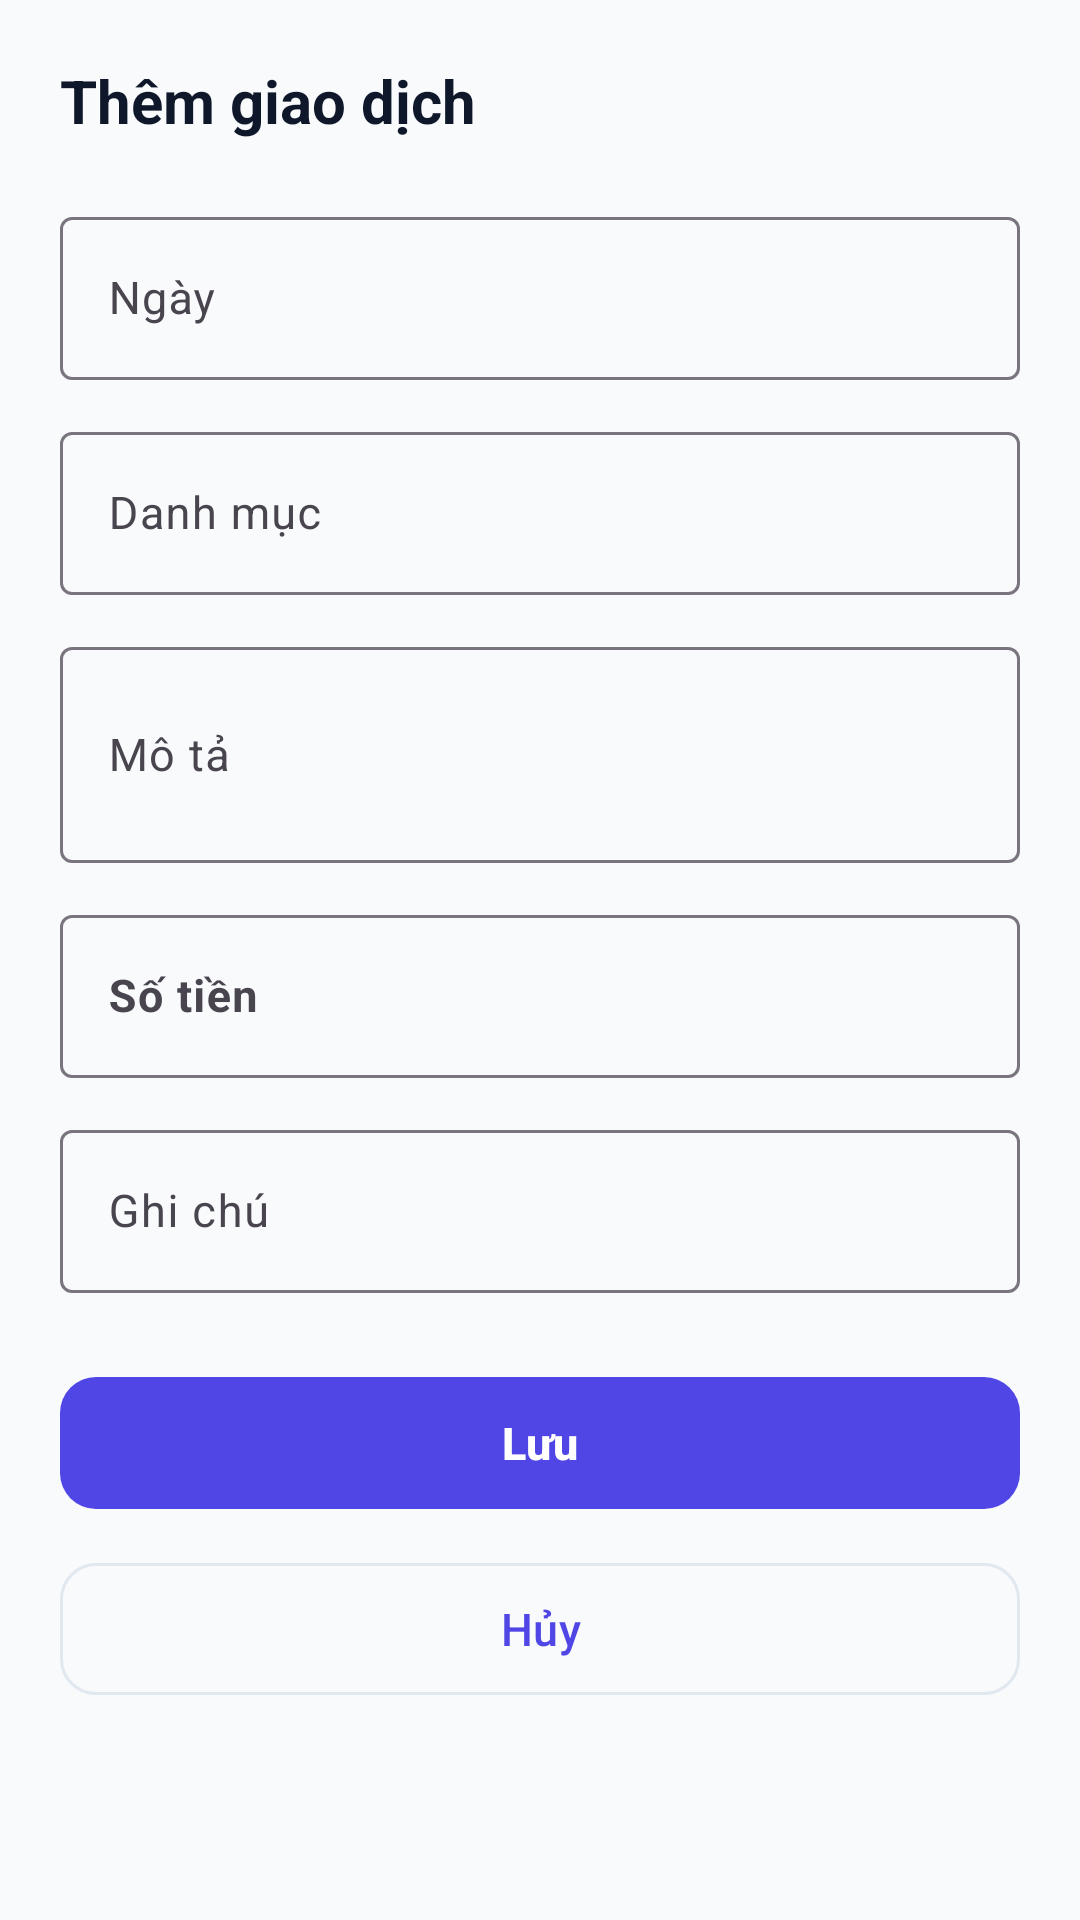

Reconstruct the res/layout file that produces this screen, plus the resources it refers to.
<!-- AndroidManifest.xml: application theme Theme.SoThuChi -->
<!-- res/layout/activity_add_edit.xml -->
<?xml version="1.0" encoding="utf-8"?>
<ScrollView xmlns:android="http://schemas.android.com/apk/res/android"
    xmlns:app="http://schemas.android.com/apk/res-auto"
    android:layout_width="match_parent"
    android:layout_height="match_parent"
    android:fillViewport="true"
    android:background="@color/bg_main">

    <LinearLayout
        android:layout_width="match_parent"
        android:layout_height="wrap_content"
        android:orientation="vertical"
        android:padding="20dp">

        <TextView
            android:id="@+id/tvTitle"
            android:layout_width="wrap_content"
            android:layout_height="wrap_content"
            android:text="Thêm giao dịch"
            android:textSize="20sp"
            android:textStyle="bold"
            android:textColor="@color/text_primary"
            android:layout_marginBottom="20dp" />

        <com.google.android.material.textfield.TextInputLayout
            android:layout_width="match_parent"
            android:layout_height="wrap_content"
            android:hint="@string/ngay"
            style="@style/Widget.Material3.TextInputLayout.OutlinedBox"
            android:layout_marginBottom="12dp">

            <com.google.android.material.textfield.TextInputEditText
                android:id="@+id/etDate"
                android:layout_width="match_parent"
                android:layout_height="wrap_content"
                android:focusable="false"
                android:clickable="true"
                android:inputType="none"
                android:textSize="15sp" />
        </com.google.android.material.textfield.TextInputLayout>

        <com.google.android.material.textfield.TextInputLayout
            android:layout_width="match_parent"
            android:layout_height="wrap_content"
            android:hint="@string/danh_muc"
            style="@style/Widget.Material3.TextInputLayout.OutlinedBox"
            android:layout_marginBottom="12dp">

            <com.google.android.material.textfield.TextInputEditText
                android:id="@+id/etCategory"
                android:layout_width="match_parent"
                android:layout_height="wrap_content"
                android:inputType="text"
                android:maxLength="100"
                android:textSize="15sp" />
        </com.google.android.material.textfield.TextInputLayout>

        <com.google.android.material.textfield.TextInputLayout
            android:layout_width="match_parent"
            android:layout_height="wrap_content"
            android:hint="@string/mo_ta"
            style="@style/Widget.Material3.TextInputLayout.OutlinedBox"
            android:layout_marginBottom="12dp">

            <com.google.android.material.textfield.TextInputEditText
                android:id="@+id/etDescription"
                android:layout_width="match_parent"
                android:layout_height="wrap_content"
                android:inputType="textMultiLine"
                android:maxLength="300"
                android:minLines="2"
                android:textSize="15sp" />
        </com.google.android.material.textfield.TextInputLayout>

        <com.google.android.material.textfield.TextInputLayout
            android:layout_width="match_parent"
            android:layout_height="wrap_content"
            android:hint="@string/so_tien"
            style="@style/Widget.Material3.TextInputLayout.OutlinedBox"
            android:layout_marginBottom="12dp"
            app:prefixText="đ ">

            <com.google.android.material.textfield.TextInputEditText
                android:id="@+id/etAmount"
                android:layout_width="match_parent"
                android:layout_height="wrap_content"
                android:inputType="number"
                android:textSize="15sp"
                android:textStyle="bold"
                android:textColor="@color/primary" />
        </com.google.android.material.textfield.TextInputLayout>

        <com.google.android.material.textfield.TextInputLayout
            android:layout_width="match_parent"
            android:layout_height="wrap_content"
            android:hint="@string/ghi_chu"
            style="@style/Widget.Material3.TextInputLayout.OutlinedBox"
            android:layout_marginBottom="24dp">

            <com.google.android.material.textfield.TextInputEditText
                android:id="@+id/etNote"
                android:layout_width="match_parent"
                android:layout_height="wrap_content"
                android:inputType="text"
                android:maxLength="80"
                android:textSize="15sp" />
        </com.google.android.material.textfield.TextInputLayout>

        <com.google.android.material.button.MaterialButton
            android:id="@+id/btnSave"
            android:layout_width="match_parent"
            android:layout_height="52dp"
            android:text="@string/luu"
            android:textSize="15sp"
            android:textStyle="bold"
            app:cornerRadius="12dp"
            android:layout_marginBottom="10dp" />

        <com.google.android.material.button.MaterialButton
            android:id="@+id/btnCancel"
            android:layout_width="match_parent"
            android:layout_height="52dp"
            android:text="@string/huy"
            android:textSize="15sp"
            style="@style/Widget.Material3.Button.OutlinedButton"
            app:cornerRadius="12dp"
            app:strokeColor="@color/border" />

        <ProgressBar
            android:id="@+id/progressBar"
            android:layout_width="wrap_content"
            android:layout_height="wrap_content"
            android:layout_gravity="center"
            android:visibility="gone"
            android:layout_marginTop="16dp" />

    </LinearLayout>
</ScrollView>
<!-- resources referenced by this layout -->
<resources>
  <color name="bg_main">#F8FAFC</color>
  <color name="border">#E2E8F0</color>
  <color name="primary">#4F46E5</color>
  <color name="text_primary">#0F172A</color>
  <string name="danh_muc">Danh mục</string>
  <string name="ghi_chu">Ghi chú</string>
  <string name="huy">Hủy</string>
  <string name="luu">Lưu</string>
  <string name="mo_ta">Mô tả</string>
  <string name="ngay">Ngày</string>
  <string name="so_tien">Số tiền</string>
  <style name="Theme.SoThuChi" parent="Theme.Material3.Light.NoActionBar">
          <item name="colorPrimary">@color/primary</item>
          <item name="colorPrimaryDark">@color/primary_dark</item>
          <item name="colorAccent">@color/accent</item>
          <item name="android:statusBarColor">@color/bg_main</item>
          <item name="android:windowLightStatusBar">true</item>
          <item name="android:navigationBarColor">@color/bg_main</item>
          <item name="android:windowBackground">@color/bg_main</item>
          <item name="android:textColorPrimary">@color/text_primary</item>
          <item name="android:textColorSecondary">@color/text_secondary</item>
      </style>
  <color name="primary_dark">#3730A3</color>
  <color name="accent">#10B981</color>
  <color name="text_secondary">#64748B</color>
</resources>
